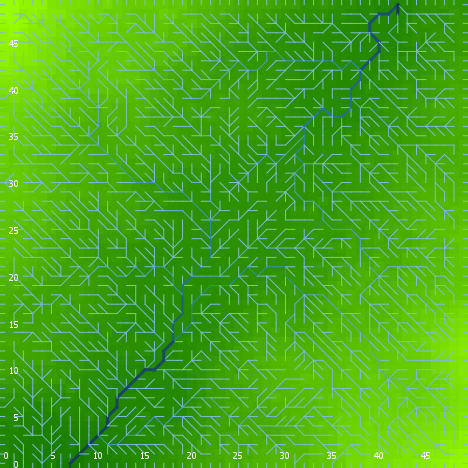

Source data for this figure (header and first rows):
export-world data (NetLogo 6.0.4)
land_04_withSoilProperties.nlogo
05/10/2020 12:17:51:004 +0100
RANDOM STATE
0 0 -1727483681 393 0.9137863426635536 f…
GLOBALS
min-pxcor, max-pxcor, min-pycor, max-pycor, perspective, subject, nextIndex, directed-links, ticks, display-mode, elevationdistribution, elev_algorithm-style, elev_featureanglerange, elev_inversioniterations, elev_noise, elev_numdepressions, elev_numprotuberances, elev_numranges, elev_numrifts, elev_rangeaggregation, elev_rangeheight, elev_rangelength, elev_riftaggregation, elev_riftheight
0, 49, 0, 49, 0, nobody, 2600, "UNDIRECTED", -1, "terrain", [16.390356951913592 16.44288570480198 16…, "C#", 7.869, 1.183, 1.816, 1, 4, 10, 4, 0.148, 15.84, 3136, 0.4526, -24.68
TURTLES
who, color, heading, xcor, ycor, shape, label, label-color, breed, hidden?, size, pen-size, pen-mode, numpoints
0, 75, 276, 33, 41, "default", "", 9.9, {breed flowholders}, true, 1, 1, "up", 
1, 55, 73, 20, 42, "default", "", 9.9, {breed flowholders}, true, 1, 1, "up", 
2, 135, 358, 35, 19, "default", "", 9.9, {breed flowholders}, true, 1, 1, "up", 
3, 55, 257, 17, 48, "default", "", 9.9, {breed flowholders}, true, 1, 1, "up", 
4, 85, 140, 41, 9, "default", "", 9.9, {breed flowholders}, true, 1, 1, "up", 
5, 45, 239, 35, 15, "default", "", 9.9, {breed flowholders}, true, 1, 1, "up", 
6, 65, 0, 13, 12, "default", "", 9.9, {breed flowholders}, true, 1, 1, "up", 
7, 85, 327, 1, 6, "default", "", 9.9, {breed flowholders}, true, 1, 1, "up", 
8, 35, 236, 23, 2, "default", "", 9.9, {breed flowholders}, true, 1, 1, "up", 
9, 105, 141, 37, 5, "default", "", 9.9, {breed flowholders}, true, 1, 1, "up", 
10, 75, 56, 48, 12, "default", "", 9.9, {breed flowholders}, true, 1, 1, "up", 
11, 135, 261, 46, 27, "default", "", 9.9, {breed flowholders}, true, 1, 1, "up", 
12, 75, 76, 41, 10, "default", "", 9.9, {breed flowholders}, true, 1, 1, "up", 
13, 55, 227, 48, 9, "default", "", 9.9, {breed flowholders}, true, 1, 1, "up", 
14, 135, 7, 17, 23, "default", "", 9.9, {breed flowholders}, true, 1, 1, "up", 
15, 75, 105, 1, 15, "default", "", 9.9, {breed flowholders}, true, 1, 1, "up", 
16, 95, 97, 42, 1, "default", "", 9.9, {breed flowholders}, true, 1, 1, "up", 
17, 35, 322, 42, 4, "default", "", 9.9, {breed flowholders}, true, 1, 1, "up", 
18, 95, 80, 21, 34, "default", "", 9.9, {breed flowholders}, true, 1, 1, "up", 
19, 75, 273, 35, 6, "default", "", 9.9, {breed flowholders}, true, 1, 1, "up", 
20, 85, 57, 7, 11, "default", "", 9.9, {breed flowholders}, true, 1, 1, "up", 
21, 55, 262, 19, 29, "default", "", 9.9, {breed flowholders}, true, 1, 1, "up", 
22, 97, 180, 37, 0, "line half", "", 9.9, {breed flowholders}, false, 1, 1, "up", 
23, 35, 102, 2, 45, "default", "", 9.9, {breed flowholders}, true, 1, 1, "up", 
24, 95, 198, 39, 36, "default", "", 9.9, {breed flowholders}, true, 1, 1, "up", 
25, 75, 244, 35, 13, "default", "", 9.9, {breed flowholders}, true, 1, 1, "up", 
26, 135, 275, 47, 7, "default", "", 9.9, {breed flowholders}, true, 1, 1, "up", 
27, 115, 79, 33, 33, "default", "", 9.9, {breed flowholders}, true, 1, 1, "up", 
28, 35, 106, 41, 4, "default", "", 9.9, {breed flowholders}, true, 1, 1, "up", 
29, 5, 284, 25, 37, "default", "", 9.9, {breed flowholders}, true, 1, 1, "up", 
30, 135, 174, 44, 37, "default", "", 9.9, {breed flowholders}, true, 1, 1, "up", 
31, 25, 3, 7, 37, "default", "", 9.9, {breed flowholders}, true, 1, 1, "up", 
32, 35, 130, 4, 48, "default", "", 9.9, {breed flowholders}, true, 1, 1, "up", 
33, 75, 246, 37, 30, "default", "", 9.9, {breed flowholders}, true, 1, 1, "up", 
34, 135, 343, 9, 41, "default", "", 9.9, {breed flowholders}, true, 1, 1, "up", 
35, 5, 17, 45, 5, "default", "", 9.9, {breed flowholders}, true, 1, 1, "up", 
36, 45, 329, 28, 36, "default", "", 9.9, {breed flowholders}, true, 1, 1, "up", 
37, 85, 319, 40, 20, "default", "", 9.9, {breed flowholders}, true, 1, 1, "up", 
38, 65, 23, 41, 45, "default", "", 9.9, {breed flowholders}, true, 1, 1, "up", 
39, 65, 149, 2, 23, "default", "", 9.9, {breed flowholders}, true, 1, 1, "up", 
40, 135, 344, 3, 12, "default", "", 9.9, {breed flowholders}, true, 1, 1, "up", 
41, 55, 267, 1, 3, "default", "", 9.9, {breed flowholders}, true, 1, 1, "up", 
42, 95, 3, 8, 12, "default", "", 9.9, {breed flowholders}, true, 1, 1, "up", 
43, 115, 356, 21, 38, "default", "", 9.9, {breed flowholders}, true, 1, 1, "up", 
44, 35, 39, 32, 25, "default", "", 9.9, {breed flowholders}, true, 1, 1, "up", 
45, 105, 281, 27, 2, "default", "", 9.9, {breed flowholders}, true, 1, 1, "up", 
46, 35, 324, 6, 15, "default", "", 9.9, {breed flowholders}, true, 1, 1, "up", 
47, 55, 348, 27, 30, "default", "", 9.9, {breed flowholders}, true, 1, 1, "up", 
48, 115, 279, 12, 15, "default", "", 9.9, {breed flowholders}, true, 1, 1, "up", 
49, 135, 173, 25, 6, "default", "", 9.9, {breed flowholders}, true, 1, 1, "up", 
50, 75, 59, 37, 41, "default", "", 9.9, {breed flowholders}, true, 1, 1, "up", 
... 10,275 more rows
